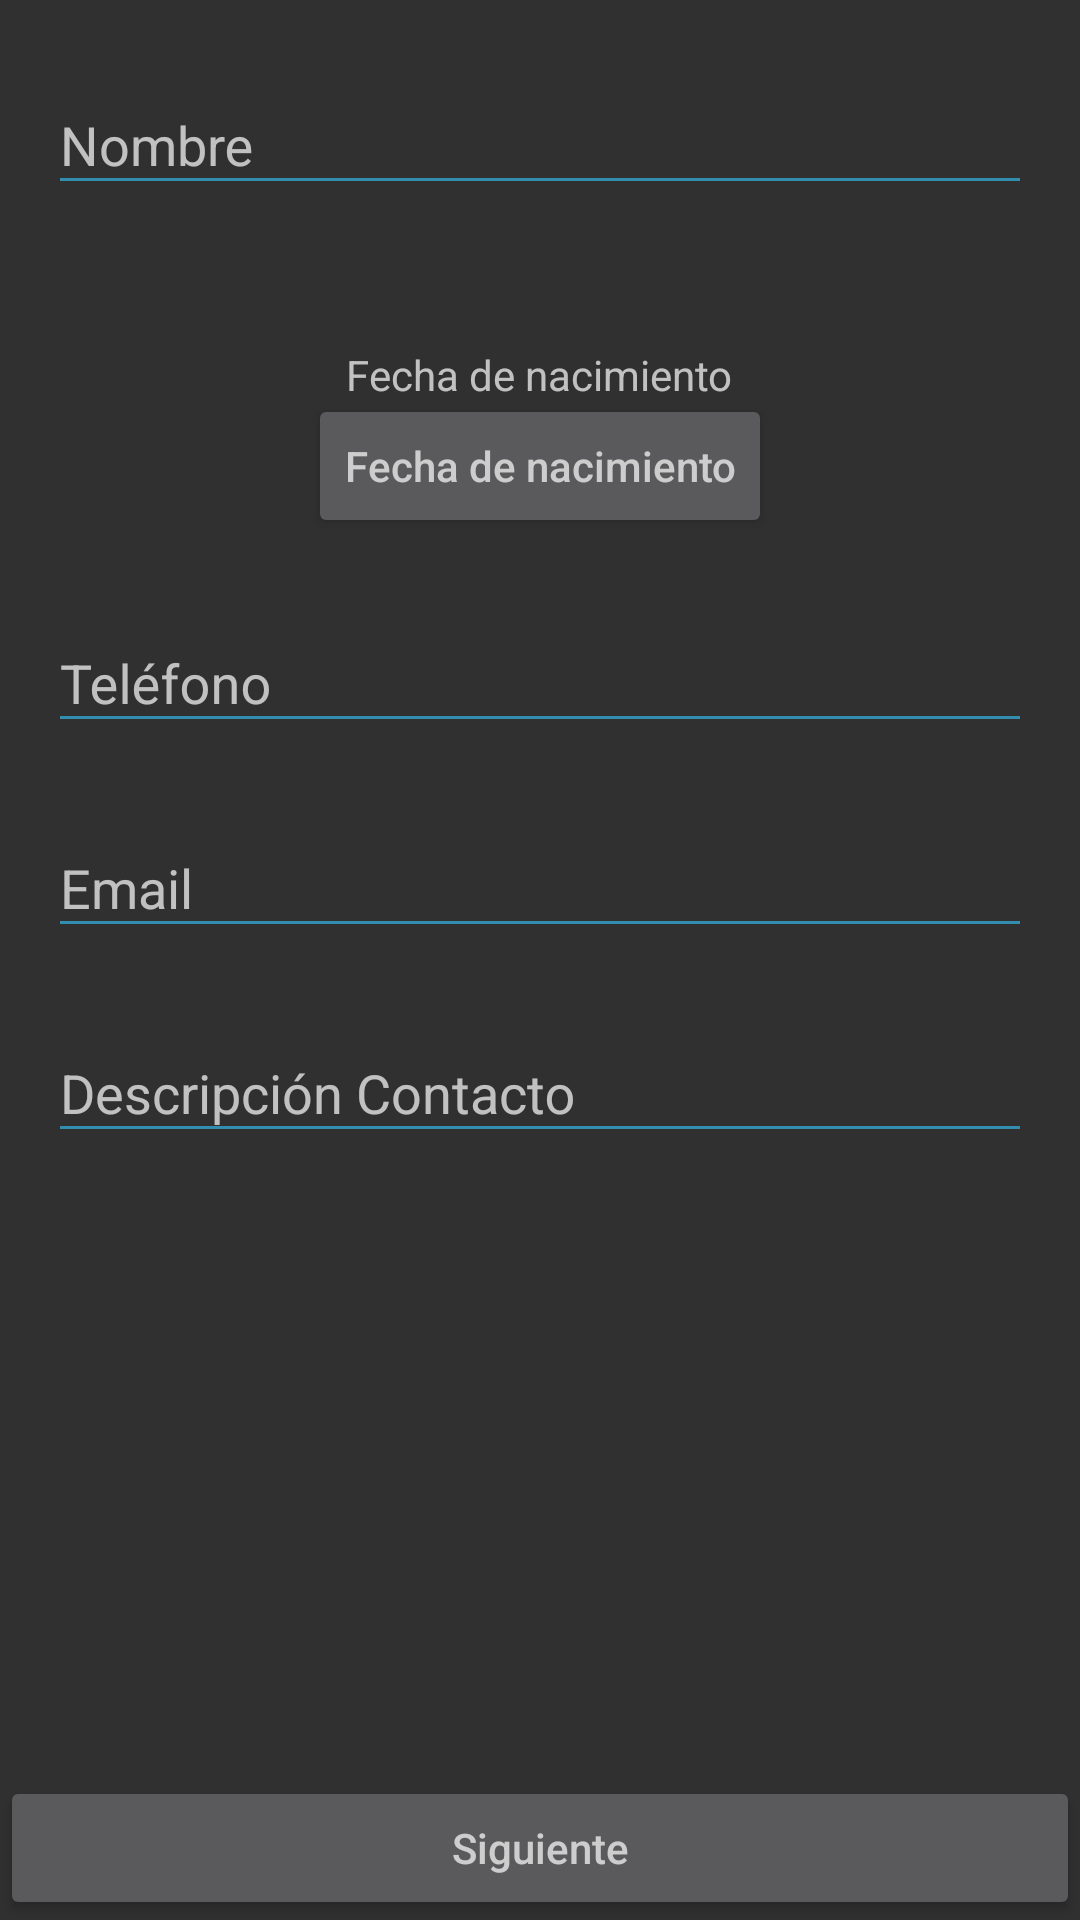

The Android layout XML behind this screen, and the referenced resources:
<!-- AndroidManifest.xml: application theme AppTheme -->
<!-- res/layout/activity_main.xml -->
<?xml version="1.0" encoding="utf-8"?>
<RelativeLayout xmlns:android="http://schemas.android.com/apk/res/android"
    xmlns:app="http://schemas.android.com/apk/res-auto"
    xmlns:tools="http://schemas.android.com/tools"
    android:layout_width="match_parent"
    android:layout_height="match_parent"
    tools:context="com.angel_fere.agenda_2.MainActivity">


    <android.support.design.widget.TextInputLayout
        android:layout_width="match_parent"
        android:layout_height="wrap_content"
        android:paddingTop="16dp"
        android:paddingRight="16dp"
        android:paddingLeft="16dp"
        android:id="@+id/tinombre"
        >
        <android.support.design.widget.TextInputEditText
        android:layout_width="match_parent"
        android:layout_height="wrap_content"
        android:id="@+id/etnombre"

        android:hint="@string/nombre"
        android:layout_alignParentTop="true"
        android:layout_alignParentLeft="true"
        android:layout_alignParentStart="true"
        android:layout_marginTop="32dp"
        android:inputType="text"

        />
    </android.support.design.widget.TextInputLayout>


    <TextView
        android:id="@+id/Titulobotonfnacimiento"
        android:layout_width="wrap_content"
        android:layout_height="wrap_content"
        android:text="@string/Titulobotonfnacimiento"
        android:layout_below="@+id/tinombre"
        android:layout_centerHorizontal="true"
        android:layout_marginTop="47dp" />
    <LinearLayout
        android:id="@+id/llfnacimiento"
        android:layout_width="wrap_content"
        android:layout_height="wrap_content"
        android:layout_marginTop="63dp"
        android:layout_below="@+id/tinombre"
        android:layout_centerHorizontal="true">


    <Button
        android:layout_width="wrap_content"
        android:layout_height="wrap_content"
        android:hint="@string/fnacimiento"
        android:id="@+id/tvfnacimiento"



        android:layout_centerHorizontal="true" />
    </LinearLayout>
    <android.support.design.widget.TextInputLayout
        android:layout_width="match_parent"
        android:layout_height="wrap_content"
        android:paddingTop="16dp"
        android:paddingRight="16dp"
        android:paddingLeft="16dp"
        android:id="@+id/titelefono"
        android:layout_below="@+id/llfnacimiento"
        >

        <android.support.design.widget.TextInputEditText
        android:layout_width="match_parent"
        android:layout_height="wrap_content"
        android:id="@+id/ettelefono"
        android:hint="@string/telefono"
        android:layout_marginTop="83dp"

        android:layout_alignParentLeft="true"
        android:layout_alignParentStart="true"
        android:inputType="number"
        />

    </android.support.design.widget.TextInputLayout>



    <android.support.design.widget.TextInputLayout
        android:layout_width="match_parent"
        android:layout_height="wrap_content"
        android:paddingTop="16dp"
        android:paddingRight="16dp"
        android:paddingLeft="16dp"
        android:id="@+id/tiemail"
        android:layout_below="@+id/titelefono"
        >
        <android.support.design.widget.TextInputEditText
        android:layout_width="match_parent"
        android:layout_height="wrap_content"
        android:id="@+id/etemail"
        android:hint="@string/email"
        android:layout_marginTop="31dp"

        android:layout_alignParentLeft="true"
        android:layout_alignParentStart="true"
        android:inputType="text"
        />
    </android.support.design.widget.TextInputLayout>

    <android.support.design.widget.TextInputLayout
        android:layout_width="match_parent"
        android:layout_height="wrap_content"
        android:paddingTop="16dp"
        android:paddingRight="16dp"
        android:paddingLeft="16dp"
        android:id="@+id/tidescripcion"
        android:layout_below="@+id/tiemail"
        >
        <android.support.design.widget.TextInputEditText
        android:layout_width="match_parent"
        android:layout_height="wrap_content"
        android:id="@+id/etdescripcion"
        android:hint="@string/descripcion"
        android:layout_marginTop="22dp"

        android:layout_alignParentLeft="true"
        android:layout_alignParentStart="true"
        android:inputType="text"
        />
    </android.support.design.widget.TextInputLayout>


    <Button
        android:layout_width="match_parent"
        android:layout_height="wrap_content"
        android:hint="@string/sig"
        android:id="@+id/bsig"

        android:layout_alignParentBottom="true"
        android:layout_alignParentLeft="true"
        android:layout_alignParentStart="true" />

</RelativeLayout>
<!-- resources referenced by this layout -->
<resources>
  <string name="Titulobotonfnacimiento">Fecha de nacimiento</string>
  <string name="descripcion">Descripción Contacto</string>
  <string name="email">Email</string>
  <string name="fnacimiento">Fecha de nacimiento</string>
  <string name="nombre">Nombre</string>
  <string name="sig">Siguiente</string>
  <string name="telefono">Teléfono</string>
  <style name="AppTheme" parent="Feregrino">
          
          <item name="colorPrimary">@color/colorPrimary</item>
          <item name="colorPrimaryDark">@color/colorPrimaryDark</item>
          <item name="colorAccent">@android:color/holo_blue_light</item>
      </style>
  <style name="Feregrino" parent="Theme.AppCompat.NoActionBar">
          <item name="android:colorBackground">@color/background_material_dark</item>
          <item name="android:colorForeground">@android:color/holo_blue_light</item>
          <item name="colorPrimary">@android:color/holo_blue_bright</item>
          <item name="colorAccent">@android:color/holo_blue_bright</item>
      </style>
  <color name="colorPrimary">#00bcd4</color>
  <color name="colorPrimaryDark">@android:color/holo_blue_light</color>
</resources>
